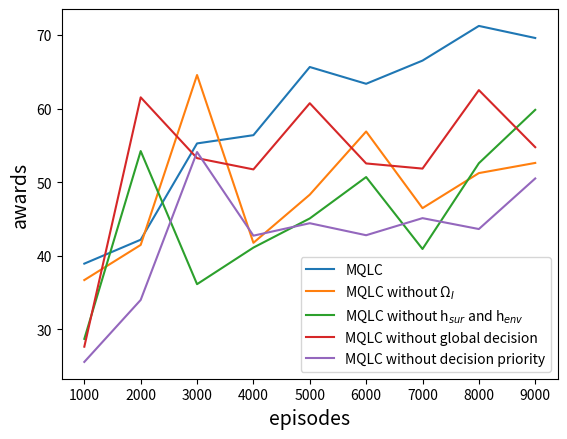

Generate this figure with matplotlib:
import matplotlib.pyplot as plt

# 创建Figure和Axes对象
fig, ax = plt.subplots()

# X轴数据
x = [1000, 2000, 3000, 4000, 5000, 6000, 7000, 8000, 9000]

# Y轴数据，分别对应五条折线的数据
y1 = [38.93,42.18,55.26,56.38,65.64,63.36,66.51,71.22,69.58]
y2 = [36.7,41.47,64.55,41.76,48.3,56.88,46.47,51.23,52.61]
y3 = [28.71,54.22,36.14,41.11,45.07,50.69,40.92,52.57,59.82]
y4 = [27.65,61.52,53.26,51.73,60.72,52.54,51.84,62.50,54.75]
y5 = [25.58,34,54.09,42.73,44.42,42.79,45.11,43.63,50.50]

# 绘制折线图
ax.plot(x, y1, label='MQLC')
ax.plot(x, y2, label='MQLC without Ω$_I$')
ax.plot(x, y3, label='MQLC without h$_{sur}$ and h$_{env}$')
ax.plot(x, y4, label='MQLC without global decision')
ax.plot(x, y5, label='MQLC without decision priority')

ax.set_xlabel('episodes', fontsize=14)
ax.set_ylabel('awards', fontsize=14)
# 添加标题和图例
# ax.set_title('Five Line Chart')
ax.legend()

# 显示图形
plt.show()
